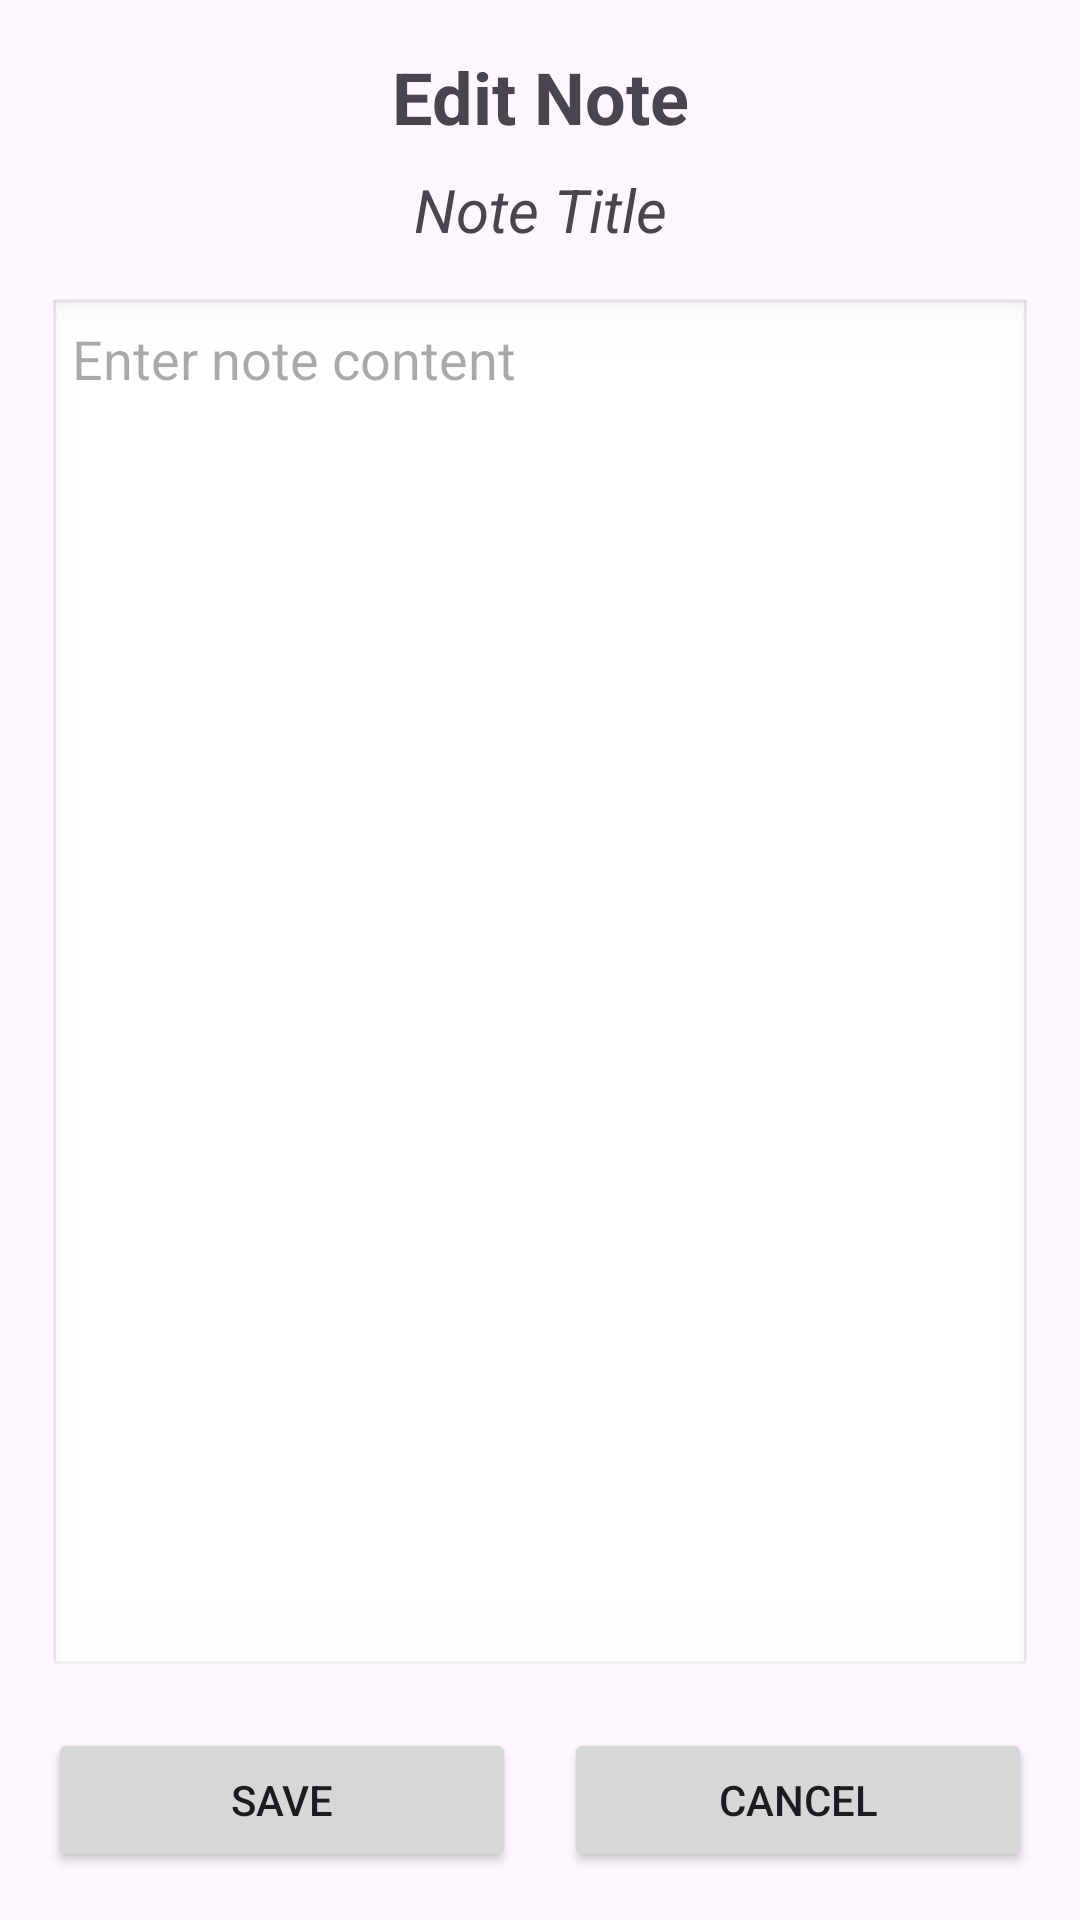

Layout XML and referenced resources for this Android screen:
<!-- AndroidManifest.xml: application theme Theme.Sdp_lab -->
<!-- res/layout/activity_edit_note.xml -->
<?xml version="1.0" encoding="utf-8"?>
<LinearLayout xmlns:android="http://schemas.android.com/apk/res/android"
    android:layout_width="match_parent"
    android:layout_height="match_parent"
    android:orientation="vertical"
    android:padding="16dp">

    <TextView
        android:layout_width="match_parent"
        android:layout_height="wrap_content"
        android:text="Edit Note"
        android:textSize="24sp"
        android:textStyle="bold"
        android:gravity="center"
        android:layout_marginBottom="8dp" />

    <TextView
        android:id="@+id/titleTextView"
        android:layout_width="match_parent"
        android:layout_height="wrap_content"
        android:text="Note Title"
        android:textSize="20sp"
        android:textStyle="italic"
        android:gravity="center"
        android:layout_marginBottom="16dp" />

    <EditText
        android:id="@+id/contentEditText"
        android:layout_width="match_parent"
        android:layout_height="0dp"
        android:layout_weight="1"
        android:hint="Enter note content"
        android:inputType="textMultiLine"
        android:gravity="top"
        android:background="@android:drawable/edit_text"
        android:padding="8dp"
        android:layout_marginBottom="16dp" />

    <LinearLayout
        android:layout_width="match_parent"
        android:layout_height="wrap_content"
        android:orientation="horizontal">

        <Button
            android:id="@+id/saveButton"
            android:layout_width="0dp"
            android:layout_height="wrap_content"
            android:layout_weight="1"
            android:text="Save"
            android:layout_marginEnd="8dp" />

        <Button
            android:id="@+id/cancelButton"
            android:layout_width="0dp"
            android:layout_height="wrap_content"
            android:layout_weight="1"
            android:text="Cancel"
            android:layout_marginStart="8dp" />
    </LinearLayout>

</LinearLayout>
<!-- resources referenced by this layout -->
<resources>
  <style name="Theme.Sdp_lab" parent="Base.Theme.Sdp_lab" />
  <style name="Base.Theme.Sdp_lab" parent="Theme.Material3.DayNight.NoActionBar">
          
          
      </style>
</resources>
